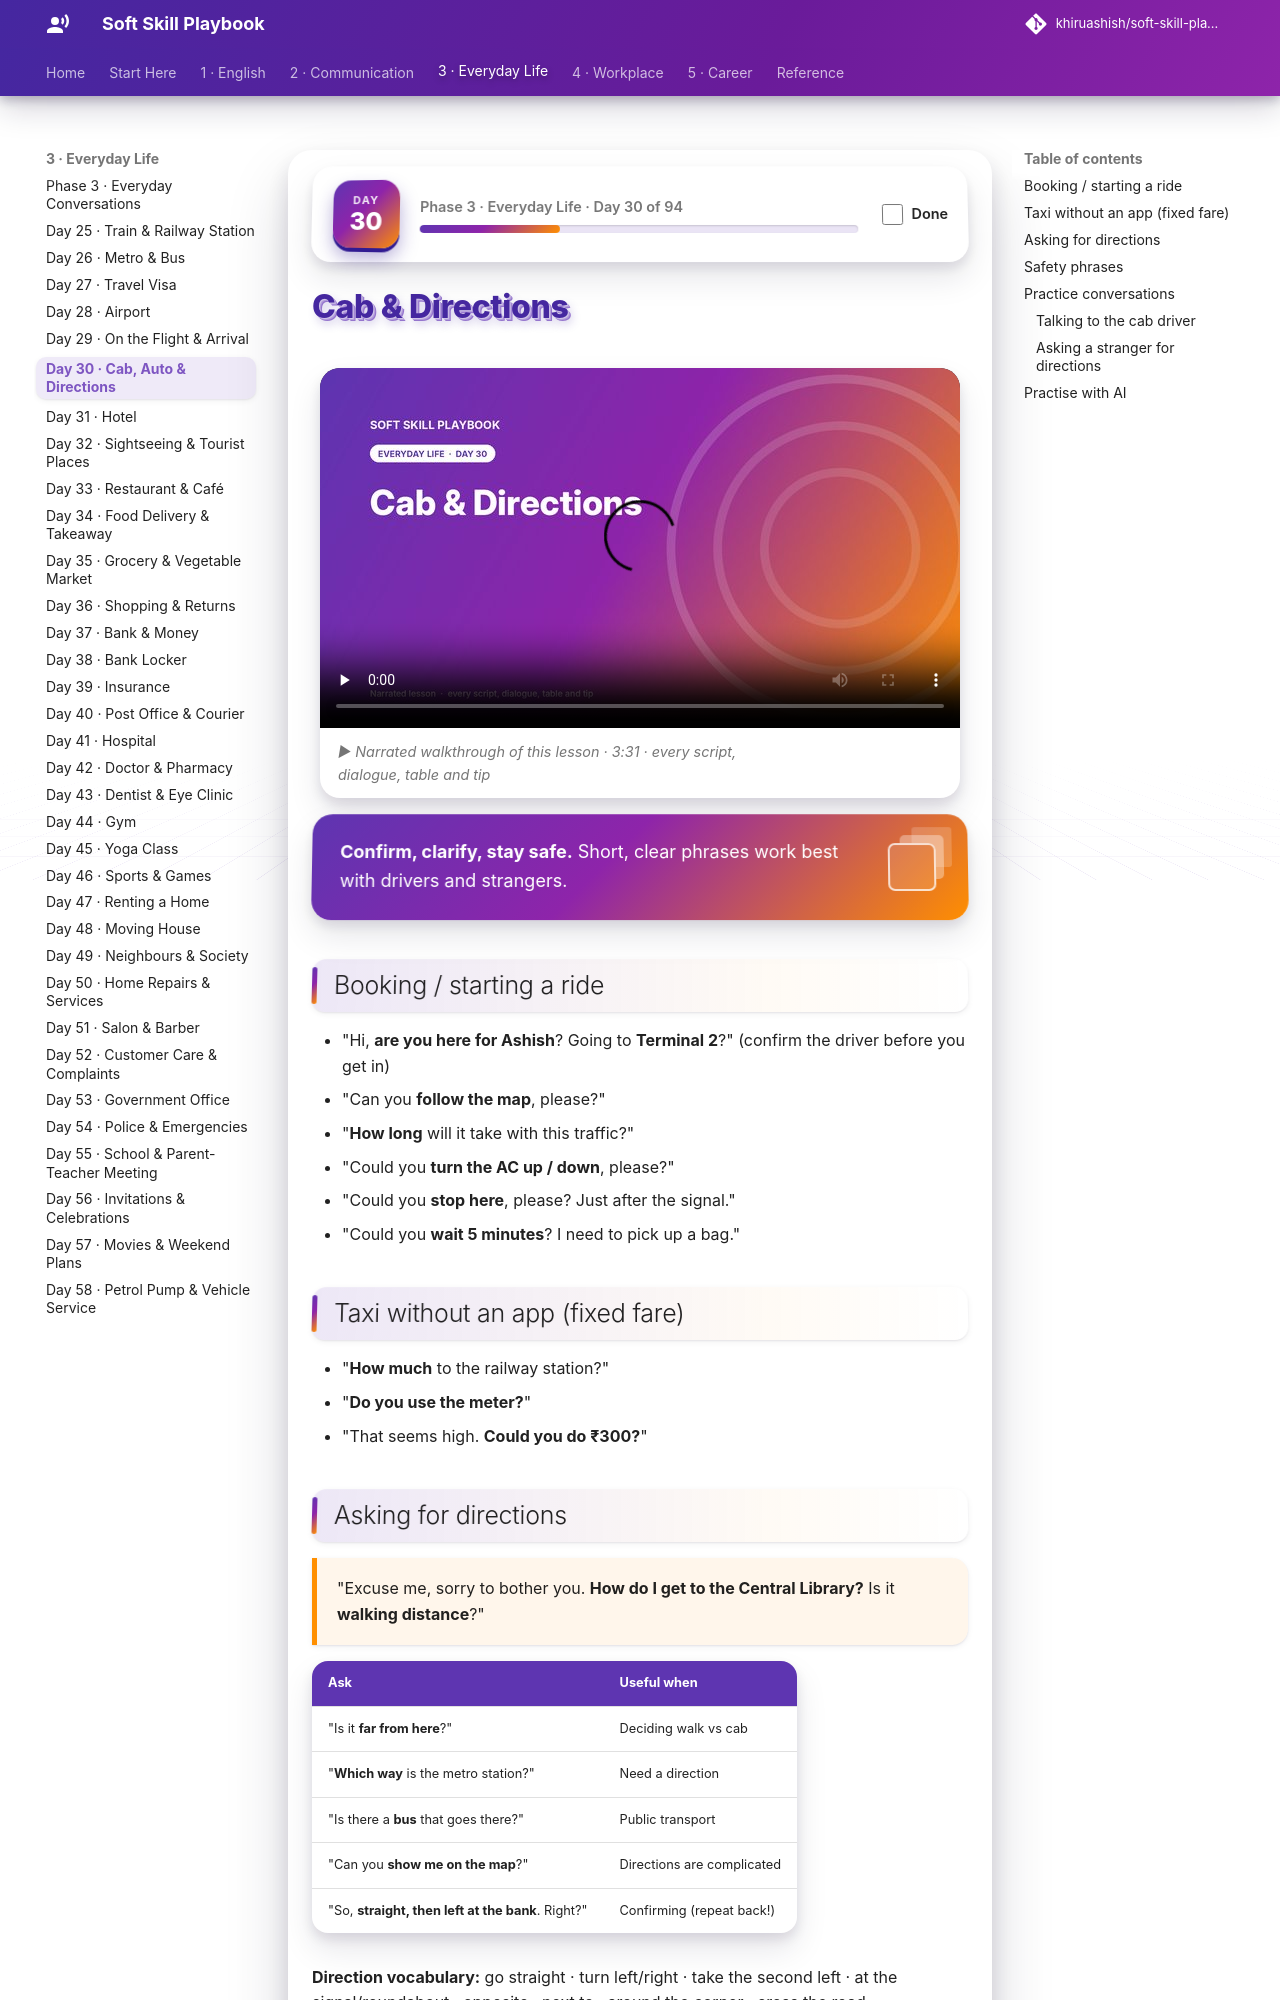

repository: khiruashish/soft-skill-playbook · page: everyday/cab-and-directions/index.html · generator: mkdocs

# Cab & Directions

<div class="ssp-banner" markdown>
**Confirm, clarify, stay safe.** Short, clear phrases work best with drivers and strangers.
</div>

## Booking / starting a ride

- "Hi, **are you here for Ashish**? Going to **Terminal 2**?" (confirm the driver before you get in)
- "Can you **follow the map**, please?"
- "**How long** will it take with this traffic?"
- "Could you **turn the AC up / down**, please?"
- "Could you **stop here**, please? Just after the signal."
- "Could you **wait 5 minutes**? I need to pick up a bag."

## Taxi without an app (fixed fare)

- "**How much** to the railway station?"
- "**Do you use the meter?**"
- "That seems high. **Could you do ₹300?**"
